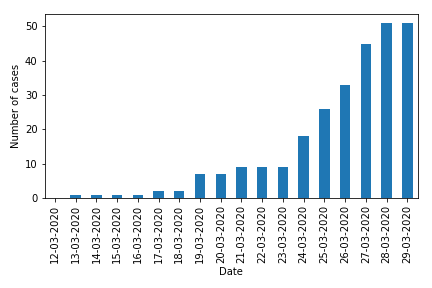

The data file committed next to this chart (first rows):
date	pruid	prname	prnameFR	numconf	numprob	numdeaths	numtotal	numtoday	numtested
12-03-2020	13	New Brunswick	Nouveau-Brunswick	0	1	0	1	1	
13-03-2020	13	New Brunswick	Nouveau-Brunswick	1	0	0	1	0	
14-03-2020	13	New Brunswick	Nouveau-Brunswick	1	1	0	2	1	
15-03-2020	13	New Brunswick	Nouveau-Brunswick	1	1	0	2	0	
16-03-2020	13	New Brunswick	Nouveau-Brunswick	1	5	0	6	4	
17-03-2020	13	New Brunswick	Nouveau-Brunswick	2	5	0	7	1	
18-03-2020	13	New Brunswick	Nouveau-Brunswick	2	6	0	8	1	
19-03-2020	13	New Brunswick	Nouveau-Brunswick	7	4	0	11	3	
20-03-2020	13	New Brunswick	Nouveau-Brunswick	7	4	0	11	0	
21-03-2020	13	New Brunswick	Nouveau-Brunswick	9	8	0	17	6	
22-03-2020	13	New Brunswick	Nouveau-Brunswick	9	8	0	17	0	
23-03-2020	13	New Brunswick	Nouveau-Brunswick	9	8	0	17	0	
24-03-2020	13	New Brunswick	Nouveau-Brunswick	18	0	0	18	1	
25-03-2020	13	New Brunswick	Nouveau-Brunswick	26	0	0	26	8	
26-03-2020	13	New Brunswick	Nouveau-Brunswick	33	0	0	33	7	
27-03-2020	13	New Brunswick	Nouveau-Brunswick	45	0	0	45	12	
28-03-2020	13	New Brunswick	Nouveau-Brunswick	51	0	0	51	6	
29-03-2020	13	New Brunswick	Nouveau-Brunswick	51	0	0	51	0	
